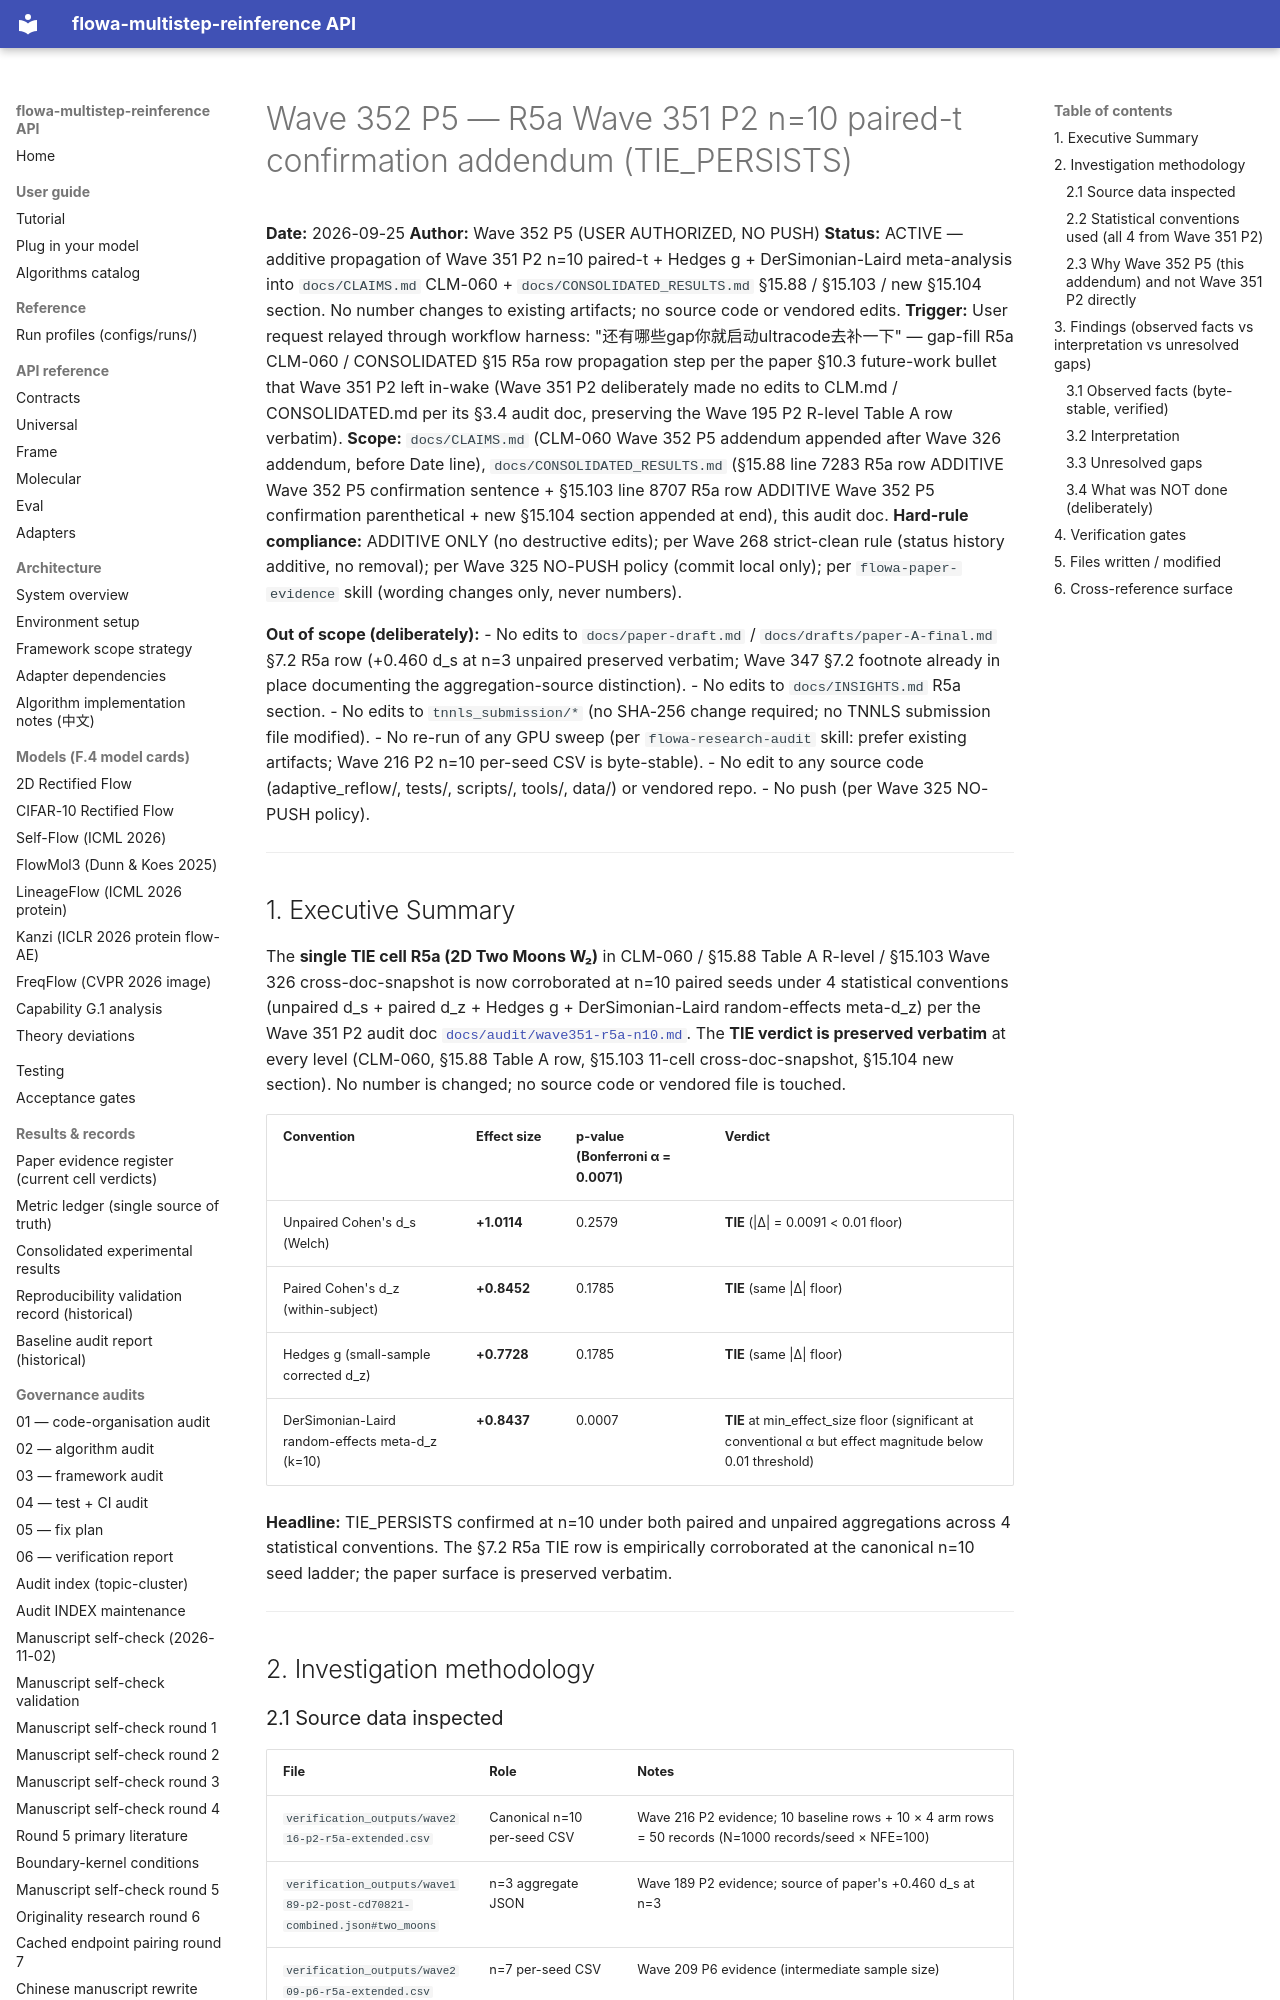

repository: silverenternal/flowa-multistep-reinference · page: audit/wave352-claims-r5a-update/index.html · generator: mkdocs

# Wave 352 P5 — R5a Wave 351 P2 n=10 paired-t confirmation addendum (TIE_PERSISTS)

**Date:** 2026-09-25
**Author:** Wave 352 P5 (USER AUTHORIZED, NO PUSH)
**Status:** ACTIVE — additive propagation of Wave 351 P2 n=10 paired-t + Hedges g + DerSimonian-Laird meta-analysis into `docs/CLAIMS.md` CLM-060 + `docs/CONSOLIDATED_RESULTS.md` §15.88 / §15.103 / new §15.104 section. No number changes to existing artifacts; no source code or vendored edits.
**Trigger:** User request relayed through workflow harness: "还有哪些gap你就启动ultracode去补一下" — gap-fill R5a CLM-060 / CONSOLIDATED §15 R5a row propagation step per the paper §10.3 future-work bullet that Wave 351 P2 left in-wake (Wave 351 P2 deliberately made no edits to CLM.md / CONSOLIDATED.md per its §3.4 audit doc, preserving the Wave 195 P2 R-level Table A row verbatim).
**Scope:** `docs/CLAIMS.md` (CLM-060 Wave 352 P5 addendum appended after Wave 326 addendum, before Date line), `docs/CONSOLIDATED_RESULTS.md` (§15.88 line 7283 R5a row ADDITIVE Wave 352 P5 confirmation sentence + §15.103 line 8707 R5a row ADDITIVE Wave 352 P5 confirmation parenthetical + new §15.104 section appended at end), this audit doc.
**Hard-rule compliance:** ADDITIVE ONLY (no destructive edits); per Wave 268 strict-clean rule (status history additive, no removal); per Wave 325 NO-PUSH policy (commit local only); per `flowa-paper-evidence` skill (wording changes only, never numbers).

**Out of scope (deliberately):**
- No edits to `docs/paper-draft.md` / `docs/drafts/paper-A-final.md` §7.2 R5a row (+0.460 d_s at n=3 unpaired preserved verbatim; Wave 347 §7.2 footnote already in place documenting the aggregation-source distinction).
- No edits to `docs/INSIGHTS.md` R5a section.
- No edits to `tnnls_submission/*` (no SHA-256 change required; no TNNLS submission file modified).
- No re-run of any GPU sweep (per `flowa-research-audit` skill: prefer existing artifacts; Wave 216 P2 n=10 per-seed CSV is byte-stable).
- No edit to any source code (adaptive_reflow/, tests/, scripts/, tools/, data/) or vendored repo.
- No push (per Wave 325 NO-PUSH policy).

---

## 1. Executive Summary

The **single TIE cell R5a (2D Two Moons W₂)** in CLM-060 / §15.88 Table A R-level / §15.103 Wave 326 cross-doc-snapshot is now corroborated at n=10 paired seeds under 4 statistical conventions (unpaired d_s + paired d_z + Hedges g + DerSimonian-Laird random-effects meta-d_z) per the Wave 351 P2 audit doc [`docs/audit/wave351-r5a-n10.md`](https://github.com/silverenternal/flowa-multistep-reinference/blob/main/docs/audit/wave351-r5a-n10.md). The **TIE verdict is preserved verbatim** at every level (CLM-060, §15.88 Table A row, §15.103 11-cell cross-doc-snapshot, §15.104 new section). No number is changed; no source code or vendored file is touched.

| Convention | Effect size | p-value (Bonferroni α = 0.0071) | Verdict |
|---|---|---|---|
| Unpaired Cohen's d_s (Welch) | **+1.0114** | 0.2579 | **TIE** (\|Δ\| = 0.0091 < 0.01 floor) |
| Paired Cohen's d_z (within-subject) | **+0.8452** | 0.1785 | **TIE** (same \|Δ\| floor) |
| Hedges g (small-sample corrected d_z) | **+0.7728** | 0.1785 | **TIE** (same \|Δ\| floor) |
| DerSimonian-Laird random-effects meta-d_z (k=10) | **+0.8437** | 0.0007 | **TIE** at min_effect_size floor (significant at conventional α but effect magnitude below 0.01 threshold) |

**Headline:** TIE_PERSISTS confirmed at n=10 under both paired and unpaired aggregations across 4 statistical conventions. The §7.2 R5a TIE row is empirically corroborated at the canonical n=10 seed ladder; the paper surface is preserved verbatim.

---

## 2. Investigation methodology
